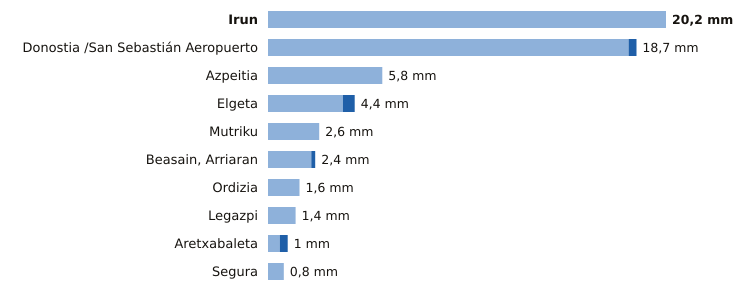

Data behind this chart, as committed beside it:
estacion, provincia, indicativo, mm_6_dias_anteriores, mm_hoy, mm_7_dias, horas_de_hoy
Irun, Gipuzkoa, 1012P, 20.2, 0.0, 20.2, 1
Donostia /San Sebastián Aeropuerto, Gipuzkoa, 1014A, 18.3, 0.4, 18.7, 1
Azpeitia, Gipuzkoa, 1038X, 5.8, 0.0, 5.8, 1
Elgeta, Gipuzkoa, 1049N, 3.8, 0.6, 4.4, 1
Mutriku, Gipuzkoa, 1052A, 2.6, 0.0, 2.6, 1
Beasain, Arriaran, Gipuzkoa, 1025X, 2.2, 0.2, 2.4, 1
Ordizia, Gipuzkoa, 1026X, 1.6, 0.0, 1.6, 1
Legazpi, Gipuzkoa, 1037X, 1.4, 0.0, 1.4, 1
Aretxabaleta, Gipuzkoa, 1048X, 0.6, 0.4, 1.0, 1
Segura, Gipuzkoa, 1025A, 0.8, 0.0, 0.8, 1
